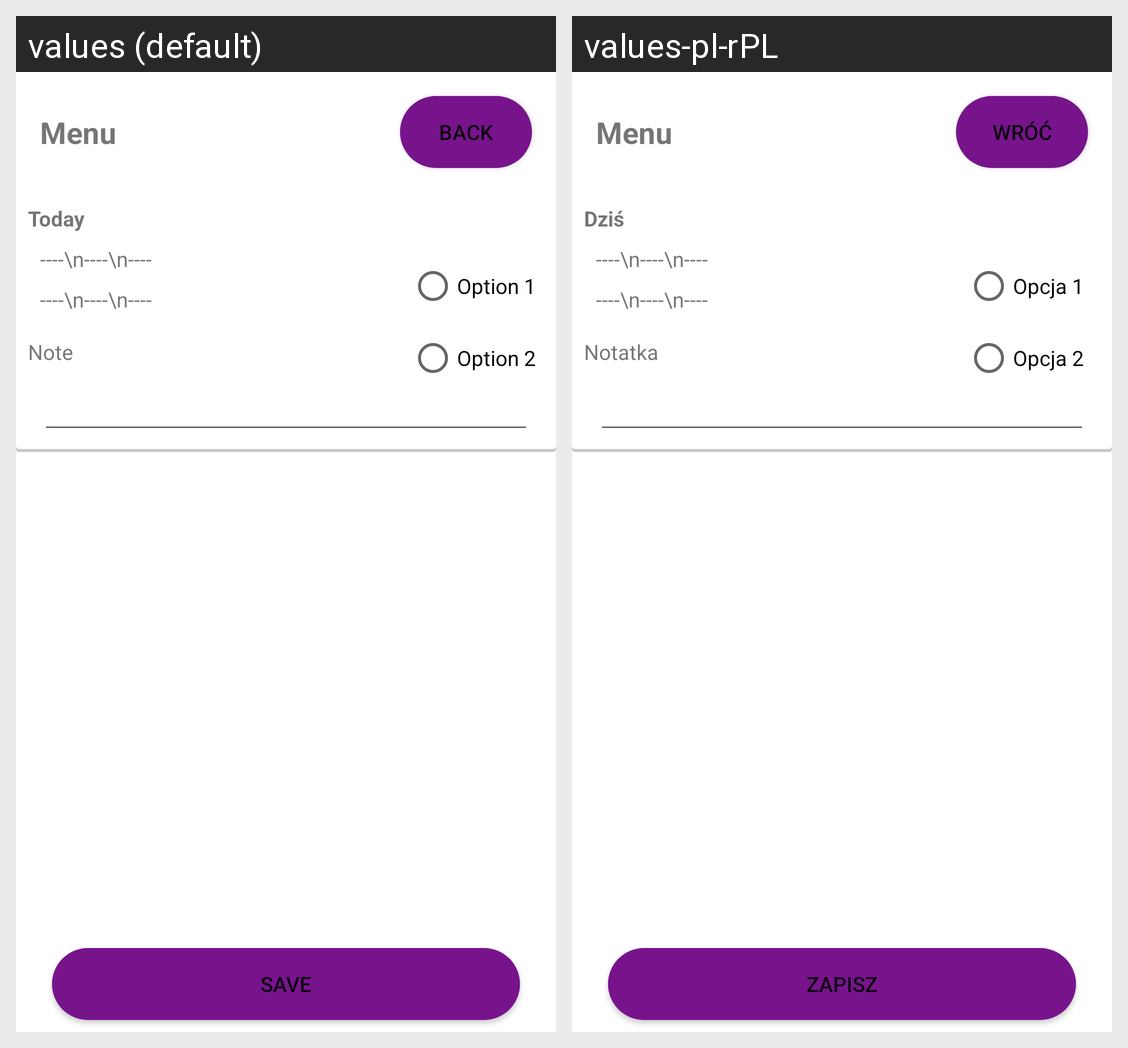

Here is an Android app screen in its default locale and in the app's own translations. Write out the translated-string differences for the strings that appear on this screen.
Android screen res/layout/fragment_client_menu.xml rendered under 2 locales, left to right: values (default), values-pl-rPL. Device: Nexus 5 (rendered at 1080×1920; each locale shown at half size, 540×960, under a caption strip naming it); theme Theme.LunchForYou.
Strings drawn on this screen, with the default value and each locale's value (text and hints the layout hard-codes, and strings that could not be matched under every locale, appear in the picture but are not listed):

menu
  values: Menu
  values-pl-rPL: Menu  [not translated; the default value is used]

back
  values: Back
  values-pl-rPL: Wróć

today
  values: Today
  values-pl-rPL: Dziś

note
  values: Note
  values-pl-rPL: Notatka

option1
  values: Option 1
  values-pl-rPL: Opcja 1

option2
  values: Option 2
  values-pl-rPL: Opcja 2

save
  values: Save
  values-pl-rPL: Zapisz
